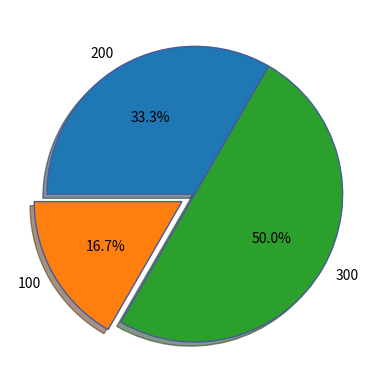

This chart was generated by the following Python code:
from matplotlib import pyplot as plt
d =[200,100,300]
lables = ['200','100','300']
colors = ['red','blue','green']
explode=[0,0.1,0]
plt.pie(d,labels=lables,autopct='%1.1f%%',explode=explode,shadow=True,startangle=60,wedgeprops={'edgecolor':'#49599a'})
plt.savefig('./pie.png')

plt.show()